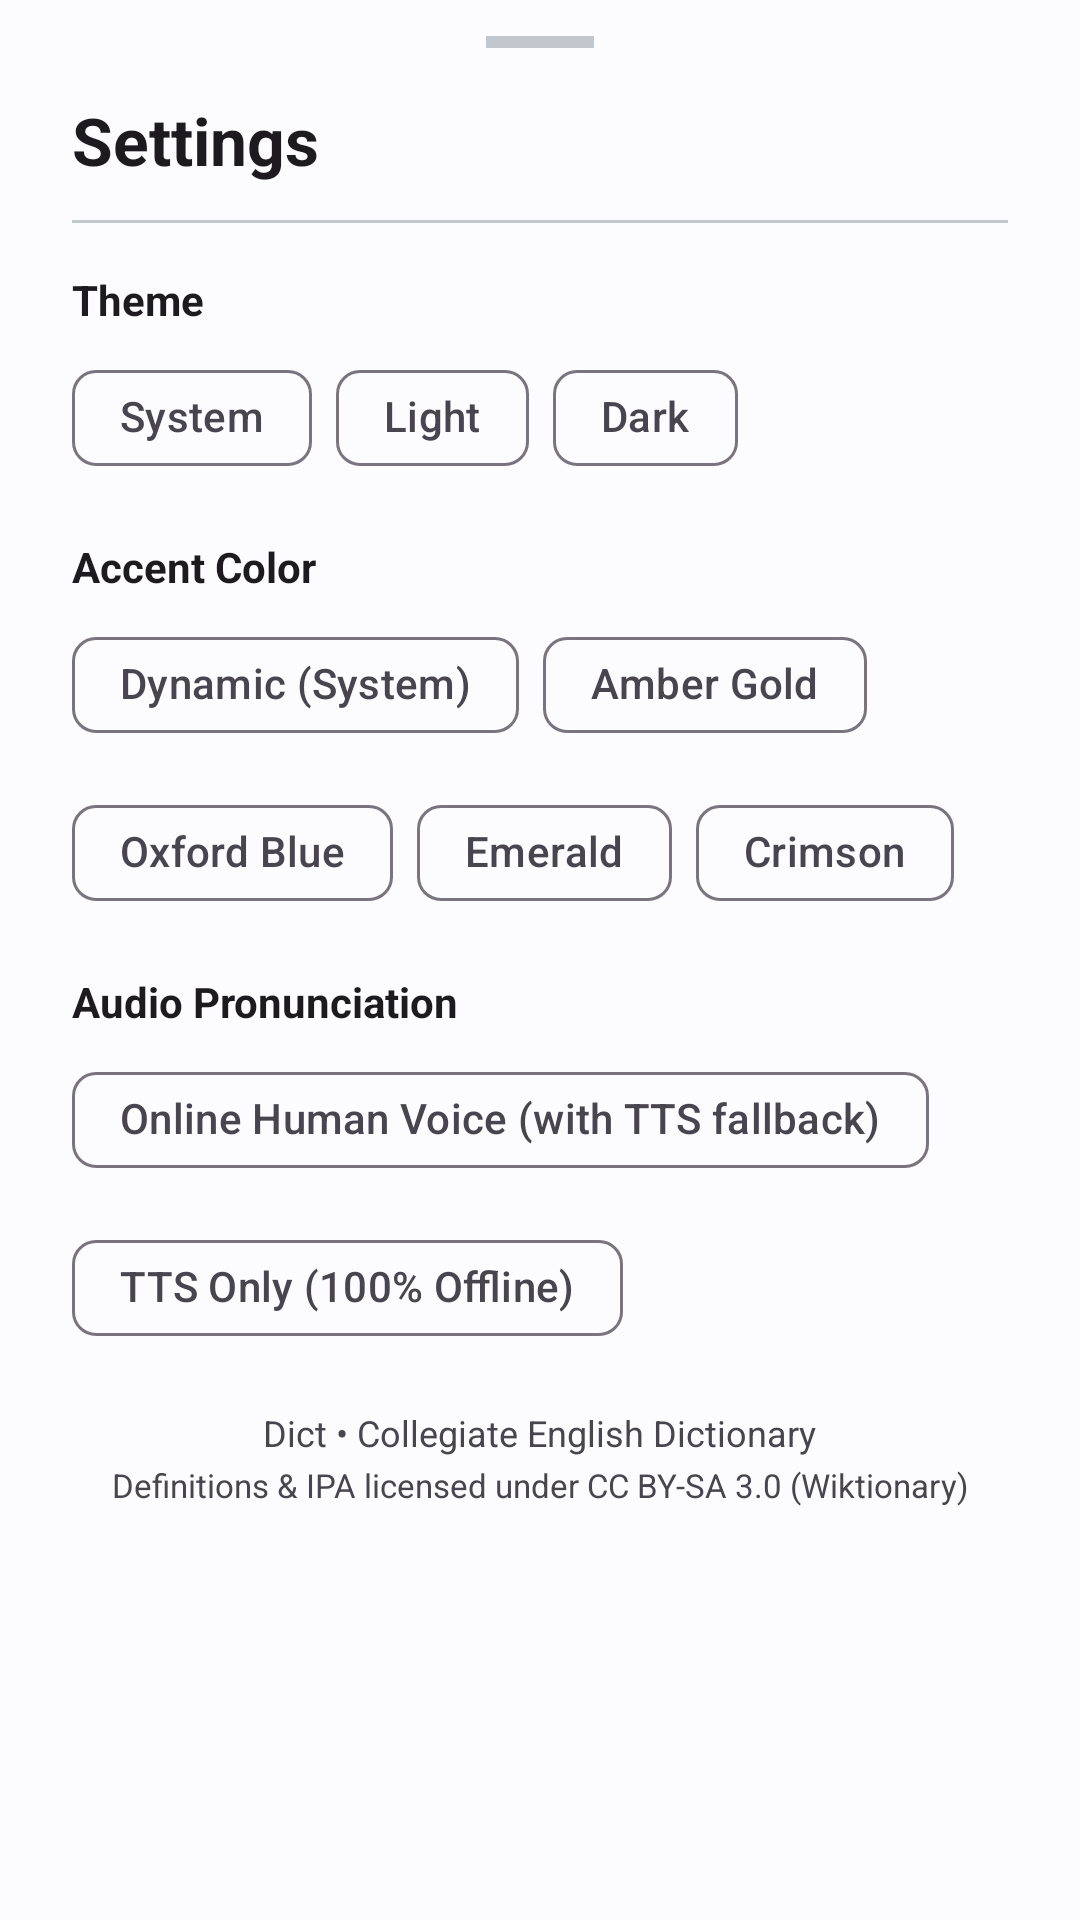

Layout XML and referenced resources for this Android screen:
<!-- AndroidManifest.xml: application theme Theme.Dict -->
<!-- res/layout/dialog_settings.xml -->
<?xml version="1.0" encoding="utf-8"?>
<androidx.core.widget.NestedScrollView xmlns:android="http://schemas.android.com/apk/res/android"
    xmlns:app="http://schemas.android.com/apk/res-auto"
    android:layout_width="match_parent"
    android:layout_height="wrap_content"
    android:background="?android:attr/colorBackground"
    android:overScrollMode="never">

    <LinearLayout
        android:layout_width="match_parent"
        android:layout_height="wrap_content"
        android:orientation="vertical"
        android:paddingStart="24dp"
        android:paddingTop="12dp"
        android:paddingEnd="24dp"
        android:paddingBottom="32dp">

        
        <View
            android:layout_width="36dp"
            android:layout_height="4dp"
            android:layout_gravity="center_horizontal"
            android:layout_marginBottom="16dp"
            android:background="?attr/colorOutlineVariant" />

        
        <TextView
            android:layout_width="wrap_content"
            android:layout_height="wrap_content"
            android:text="Settings"
            android:textColor="?android:attr/textColorPrimary"
            android:textSize="22sp"
            android:textStyle="bold" />

        
        <View
            android:layout_width="match_parent"
            android:layout_height="1dp"
            android:layout_marginTop="12dp"
            android:layout_marginBottom="16dp"
            android:background="?attr/colorOutlineVariant" />

        
        <TextView
            android:layout_width="wrap_content"
            android:layout_height="wrap_content"
            android:text="Theme"
            android:textColor="?android:attr/textColorPrimary"
            android:textSize="14sp"
            android:textStyle="bold" />

        <com.google.android.material.chip.ChipGroup
            android:id="@+id/chipGroupTheme"
            android:layout_width="match_parent"
            android:layout_height="wrap_content"
            android:layout_marginTop="6dp"
            android:layout_marginBottom="16dp"
            app:singleSelection="true">

            <com.google.android.material.chip.Chip
                android:id="@+id/chipThemeSystem"
                style="@style/Widget.Material3.Chip.Filter"
                android:layout_width="wrap_content"
                android:layout_height="wrap_content"
                android:text="System" />

            <com.google.android.material.chip.Chip
                android:id="@+id/chipThemeLight"
                style="@style/Widget.Material3.Chip.Filter"
                android:layout_width="wrap_content"
                android:layout_height="wrap_content"
                android:text="Light" />

            <com.google.android.material.chip.Chip
                android:id="@+id/chipThemeDark"
                style="@style/Widget.Material3.Chip.Filter"
                android:layout_width="wrap_content"
                android:layout_height="wrap_content"
                android:text="Dark" />

        </com.google.android.material.chip.ChipGroup>

        
        <TextView
            android:layout_width="wrap_content"
            android:layout_height="wrap_content"
            android:text="Accent Color"
            android:textColor="?android:attr/textColorPrimary"
            android:textSize="14sp"
            android:textStyle="bold" />

        <com.google.android.material.chip.ChipGroup
            android:id="@+id/chipGroupAccent"
            android:layout_width="match_parent"
            android:layout_height="wrap_content"
            android:layout_marginTop="6dp"
            android:layout_marginBottom="16dp"
            app:singleSelection="true">

            <com.google.android.material.chip.Chip
                android:id="@+id/chipAccentDynamic"
                style="@style/Widget.Material3.Chip.Filter"
                android:layout_width="wrap_content"
                android:layout_height="wrap_content"
                android:text="Dynamic (System)" />

            <com.google.android.material.chip.Chip
                android:id="@+id/chipAccentAmber"
                style="@style/Widget.Material3.Chip.Filter"
                android:layout_width="wrap_content"
                android:layout_height="wrap_content"
                android:text="Amber Gold" />

            <com.google.android.material.chip.Chip
                android:id="@+id/chipAccentBlue"
                style="@style/Widget.Material3.Chip.Filter"
                android:layout_width="wrap_content"
                android:layout_height="wrap_content"
                android:text="Oxford Blue" />

            <com.google.android.material.chip.Chip
                android:id="@+id/chipAccentEmerald"
                style="@style/Widget.Material3.Chip.Filter"
                android:layout_width="wrap_content"
                android:layout_height="wrap_content"
                android:text="Emerald" />

            <com.google.android.material.chip.Chip
                android:id="@+id/chipAccentCrimson"
                style="@style/Widget.Material3.Chip.Filter"
                android:layout_width="wrap_content"
                android:layout_height="wrap_content"
                android:text="Crimson" />

        </com.google.android.material.chip.ChipGroup>

        
        <TextView
            android:layout_width="wrap_content"
            android:layout_height="wrap_content"
            android:text="Audio Pronunciation"
            android:textColor="?android:attr/textColorPrimary"
            android:textSize="14sp"
            android:textStyle="bold" />

        <com.google.android.material.chip.ChipGroup
            android:id="@+id/chipGroupAudio"
            android:layout_width="match_parent"
            android:layout_height="wrap_content"
            android:layout_marginTop="6dp"
            android:layout_marginBottom="16dp"
            app:singleSelection="true">

            <com.google.android.material.chip.Chip
                android:id="@+id/chipAudioHuman"
                style="@style/Widget.Material3.Chip.Filter"
                android:layout_width="wrap_content"
                android:layout_height="wrap_content"
                android:text="Online Human Voice (with TTS fallback)" />

            <com.google.android.material.chip.Chip
                android:id="@+id/chipAudioTts"
                style="@style/Widget.Material3.Chip.Filter"
                android:layout_width="wrap_content"
                android:layout_height="wrap_content"
                android:text="TTS Only (100% Offline)" />

        </com.google.android.material.chip.ChipGroup>

        
        <TextView
            android:layout_width="wrap_content"
            android:layout_height="wrap_content"
            android:layout_gravity="center_horizontal"
            android:text="Dict • Collegiate English Dictionary"
            android:textColor="?android:attr/textColorSecondary"
            android:textSize="12sp" />

        <TextView
            android:layout_width="wrap_content"
            android:layout_height="wrap_content"
            android:layout_gravity="center_horizontal"
            android:layout_marginTop="2dp"
            android:text="Definitions &amp; IPA licensed under CC BY-SA 3.0 (Wiktionary)"
            android:textColor="?android:attr/textColorSecondary"
            android:textSize="11sp" />

    </LinearLayout>

</androidx.core.widget.NestedScrollView>
<!-- resources referenced by this layout -->
<resources>
  <style name="Theme.Dict" parent="Theme.Material3.DayNight.NoActionBar">
          <item name="colorPrimary">@color/md_theme_light_primary</item>
          <item name="colorOnPrimary">@color/md_theme_light_onPrimary</item>
          <item name="colorPrimaryContainer">@color/md_theme_light_primaryContainer</item>
          <item name="colorOnPrimaryContainer">@color/md_theme_light_onPrimaryContainer</item>
          <item name="colorSecondary">@color/md_theme_light_secondary</item>
          <item name="colorSecondaryContainer">@color/md_theme_light_secondaryContainer</item>
          <item name="android:colorBackground">@color/md_theme_light_background</item>
          <item name="colorSurface">@color/md_theme_light_surface</item>
          <item name="colorOnSurface">@color/md_theme_light_onSurface</item>
          <item name="colorOutlineVariant">@color/md_theme_light_outlineVariant</item>
          <item name="android:windowLightStatusBar">true</item>
      </style>
  <color name="md_theme_light_primary">#006495</color>
  <color name="md_theme_light_onPrimary">#FFFFFF</color>
  <color name="md_theme_light_primaryContainer">#CBE6FF</color>
  <color name="md_theme_light_onPrimaryContainer">#001E30</color>
  <color name="md_theme_light_secondary">#50606E</color>
  <color name="md_theme_light_secondaryContainer">#D3E5F5</color>
  <color name="md_theme_light_background">#FCFCFF</color>
  <color name="md_theme_light_surface">#FCFCFF</color>
  <color name="md_theme_light_onSurface">#191C1E</color>
  <color name="md_theme_light_outlineVariant">#C2C7CE</color>
</resources>
